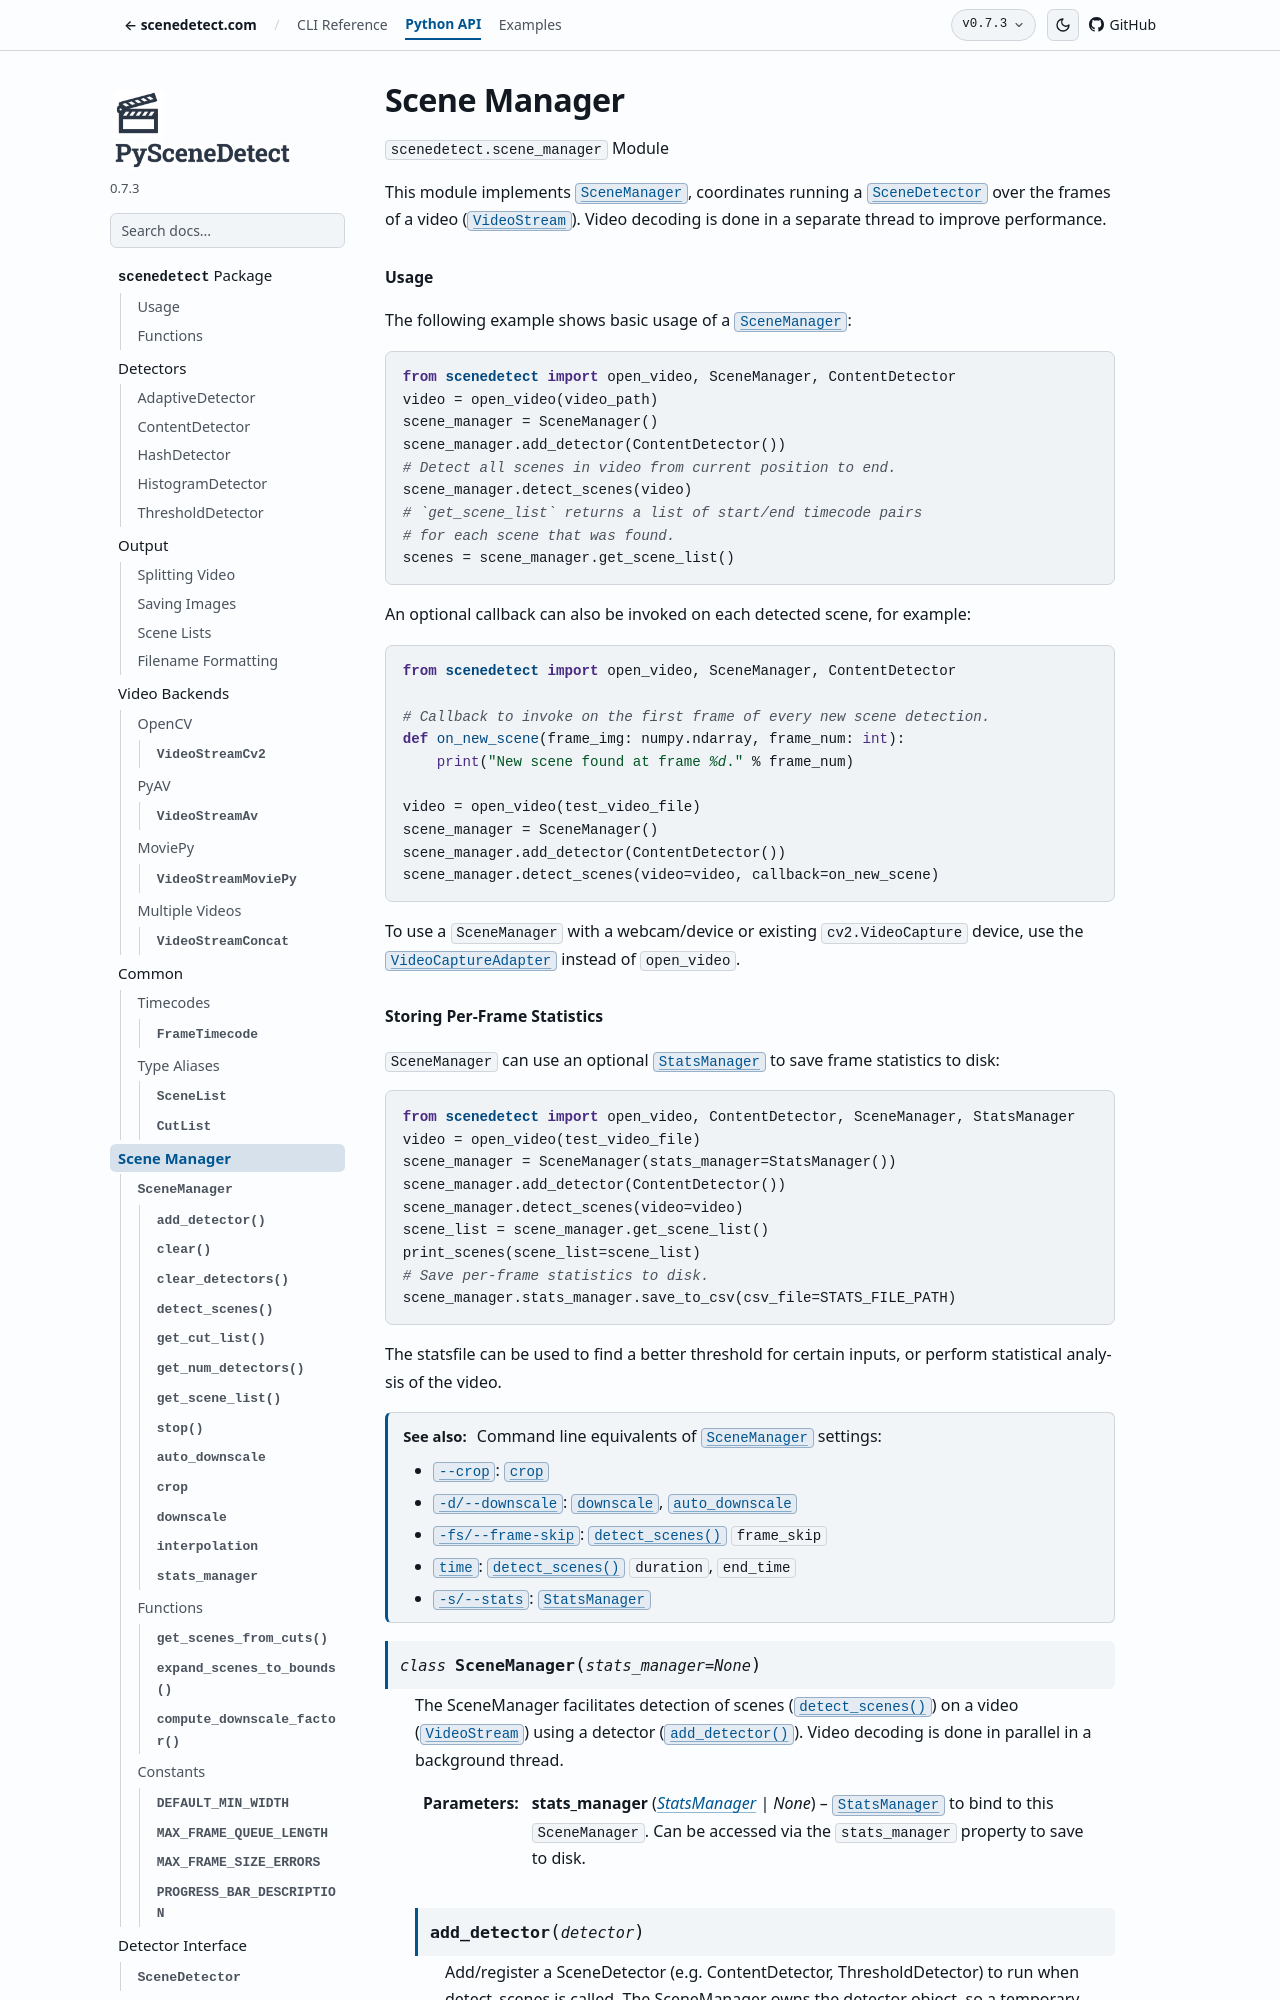

repository: Breakthrough/PySceneDetect · page: docs/0.7.3/api/scene_manager.html · generator: sphinx


.. _scenedetect-scene_manager:

-------------
Scene Manager
-------------

.. automodule:: scenedetect.scene_manager
   :no-members:

.. seealso::

   Command line equivalents of :class:`~scenedetect.scene_manager.SceneManager` settings:
